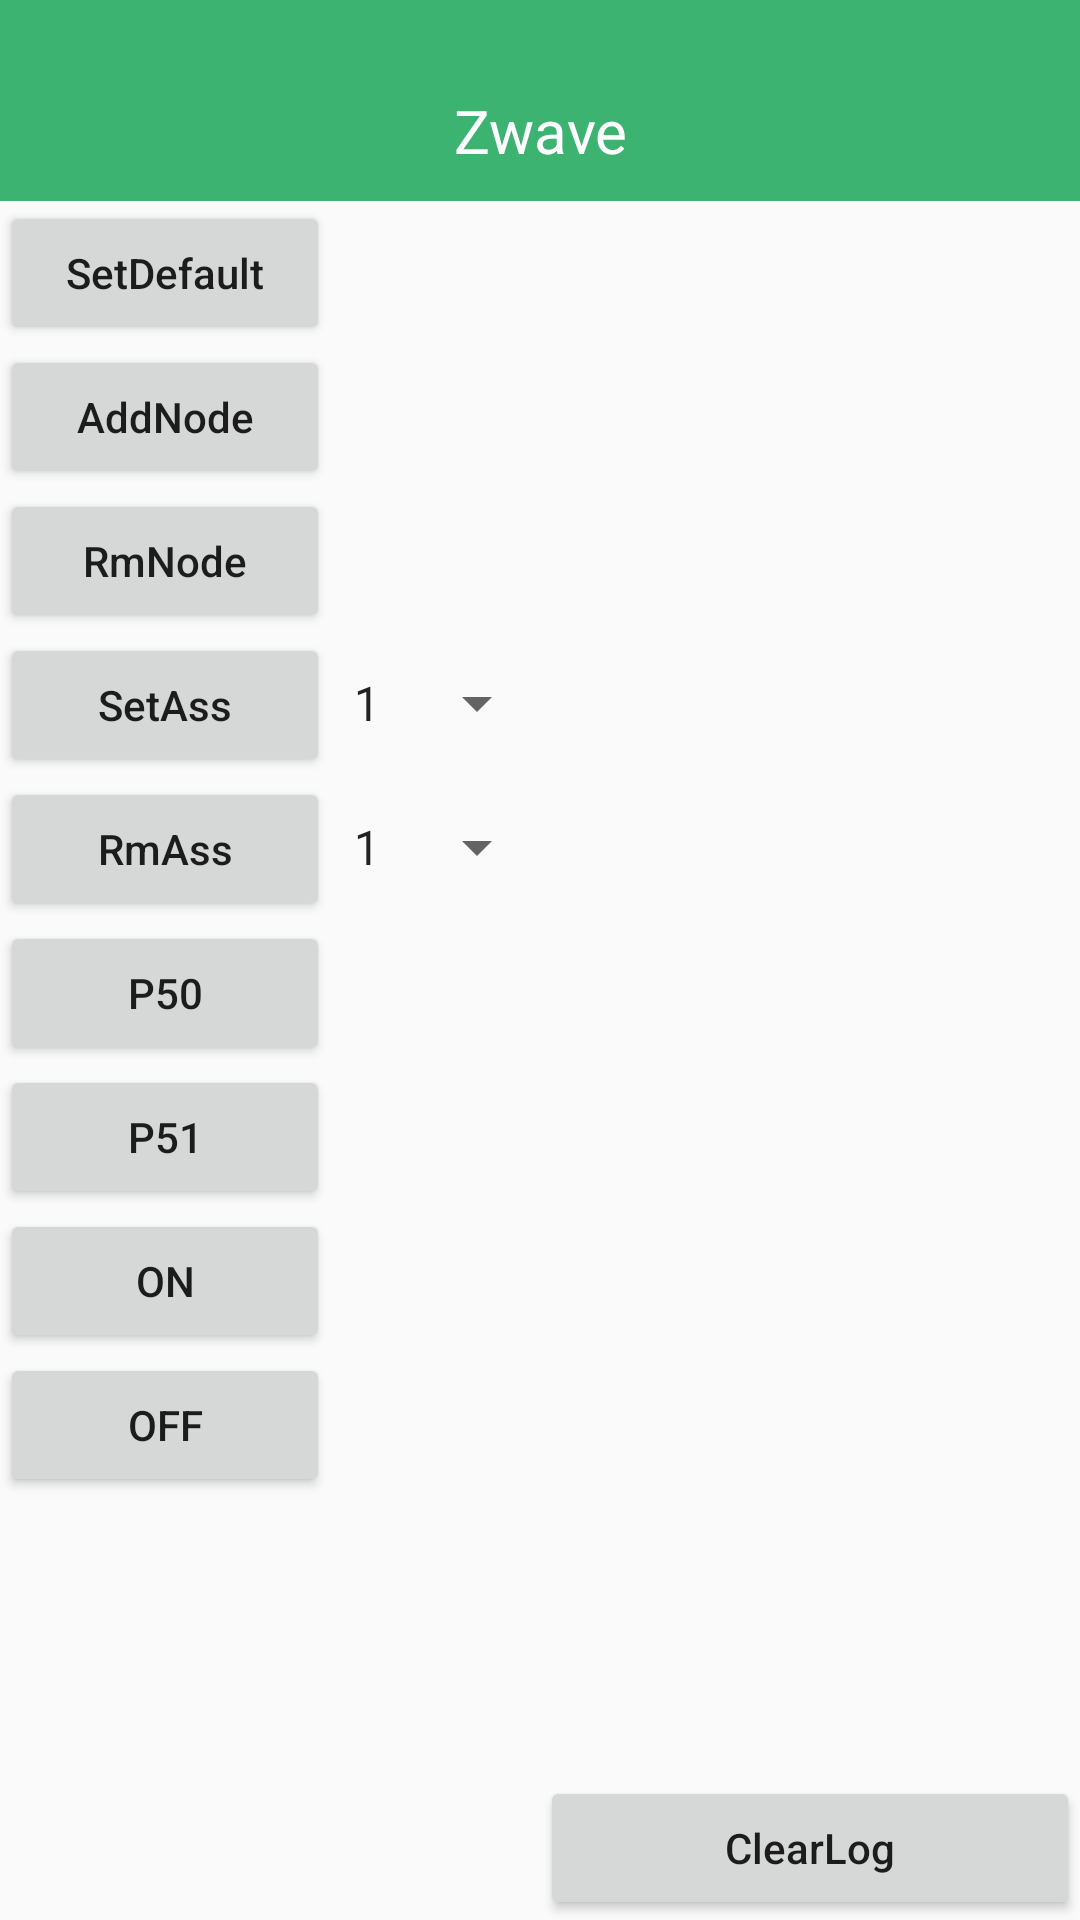

Reconstruct the res/layout file that produces this screen, plus the resources it refers to.
<!-- AndroidManifest.xml: application theme AppTheme -->
<!-- res/layout/fragment_main.xml -->
<LinearLayout xmlns:android="http://schemas.android.com/apk/res/android"
    xmlns:tools="http://schemas.android.com/tools"
    android:orientation="vertical"
    android:layout_width="fill_parent"
    android:layout_height="fill_parent"

    tools:context="com.sj.zwave.MainActivity">

    <RelativeLayout
        android:id="@+id/ZWave"
        style="@style/title">

        <TextView
            android:gravity="center"
            style="@style/title_center_text"
            android:text="@string/app_name" />

       
    </RelativeLayout>

    <LinearLayout
        android:layout_weight="1"
        android:orientation="horizontal"
        android:layout_width="fill_parent"
        android:layout_height="fill_parent">

        <LinearLayout
            android:layout_width="match_parent"
            android:layout_height="match_parent"
            android:orientation="vertical"
            android:layout_weight="2"
            >
            <Button
                android:id="@+id/setDefault"
                android:text="@string/SetDefault"
                android:textAllCaps="false"
                android:layout_width="110dp"
                android:layout_height="wrap_content" />

            <Button
                android:id="@+id/addNode"
                android:text="@string/AddNode"
                android:textAllCaps="false"
                android:layout_width="110dp"
                android:layout_height="wrap_content"
                />
            <Button
                android:id="@+id/rmNode"
                android:textAllCaps="false"
                android:text="@string/RmNode"
                android:layout_width="110dp"
                android:layout_height="wrap_content" />


            <TableLayout
                android:layout_width="wrap_content"
                android:layout_height="wrap_content">
                <TableRow>
                    <Button
                        android:id="@+id/setAssociation"
                        android:text="@string/SetAss"
                        android:textAllCaps="false"
                        android:layout_width="110dp"
                        android:layout_height="wrap_content"
                        />
                    <Spinner
                        android:id="@+id/grouplist"
                        android:layout_width="wrap_content"
                        android:layout_height="wrap_content"
                        android:entries="@array/spingarr"
                        />
                </TableRow>
            </TableLayout>

            <TableLayout
                android:layout_width="wrap_content"
                android:layout_height="wrap_content">
                <TableRow>
                    <Button
                        android:id="@+id/rmAssociation"
                        android:text="@string/RmAss"
                        android:textAllCaps="false"
                        android:layout_width="110dp"
                        android:layout_height="wrap_content" />
                    <Spinner
                        android:id="@+id/rmgrouplist"
                        android:layout_width="wrap_content"
                        android:layout_height="wrap_content"
                        android:entries="@array/spingarr"
                        />
                </TableRow>
            </TableLayout>

            <Button
                android:id="@+id/param50"
                android:text="@string/P50"
                android:textAllCaps="false"
                android:layout_width="110dp"
                android:layout_height="wrap_content" />
            <Button
                android:id="@+id/param51"
                android:text="@string/P51"
                android:textAllCaps="false"
                android:layout_width="110dp"
                android:layout_height="wrap_content" />
            <Button
                android:id="@+id/on"
                android:text="@string/ON"
                android:textAllCaps="false"
                android:layout_width="110dp"
                android:layout_height="wrap_content" />
            <Button
                android:id="@+id/off"
                android:text="@string/OFF"
                android:textAllCaps="false"
                android:layout_width="110dp"
                android:layout_height="wrap_content" />
        </LinearLayout>

        <LinearLayout
            android:layout_width="match_parent"
            android:layout_height="match_parent"
            android:layout_weight="2"
            android:orientation="vertical"
            >
            <ScrollView
                android:id="@+id/sllv"
                android:layout_weight="3"
                android:layout_width="match_parent"
                android:layout_height="match_parent"
                android:fillViewport="false">

                <TextView
                    android:id="@+id/logView"
                    android:layout_width="match_parent"
                    android:layout_height="wrap_content"
                    />
            </ScrollView>

            <Button
                android:id="@+id/clog"
                android:text="@string/ClearLog"
                android:textAllCaps="false"
                android:layout_width="match_parent"
                android:layout_height="wrap_content" />

        </LinearLayout>

    </LinearLayout>

</LinearLayout>
<!-- resources referenced by this layout -->
<resources>
  <string-array name="spingarr">
          <item>1</item>
          <item>2</item>
          <item>3</item>
      </string-array>
  <string name="AddNode">AddNode</string>
  <string name="ClearLog">ClearLog</string>
  <string name="OFF">OFF</string>
  <string name="ON">ON</string>
  <string name="P50">P50</string>
  <string name="P51">P51</string>
  <string name="RmAss">RmAss</string>
  <string name="RmNode">RmNode</string>
  <string name="SetAss">SetAss</string>
  <string name="SetDefault">SetDefault</string>
  <string name="app_name">Zwave</string>
  <style name="title">
          <item name="android:paddingTop">30dp</item>
          <item name="android:background">#FF3CB371</item>
          <item name="android:layout_width">match_parent</item>
          <item name="android:layout_height">wrap_content</item>
      </style>
  <style name="title_center_text" parent="title_text">
          <item name="android:layout_centerHorizontal">true</item>
      </style>
  <style name="title_end_text" parent="title_text">
          <item name="android:layout_marginEnd">10dp</item>
          <item name="android:layout_alignParentEnd">true</item>
      </style>
  <style name="AppTheme" parent="Theme.AppCompat.Light.DarkActionBar">
          
      </style>
  <style name="title_text">
          <item name="android:textColor">@color/white</item>
          <item name="android:textSize">@dimen/text_size_20</item>
          <item name="android:layout_marginBottom">10dp</item>
          <item name="android:layout_width">wrap_content</item>
          <item name="android:layout_height">wrap_content</item>
      </style>
  <color name="white">#FFFFFF</color>
  <dimen name="text_size_20">20.0dip</dimen>
</resources>
